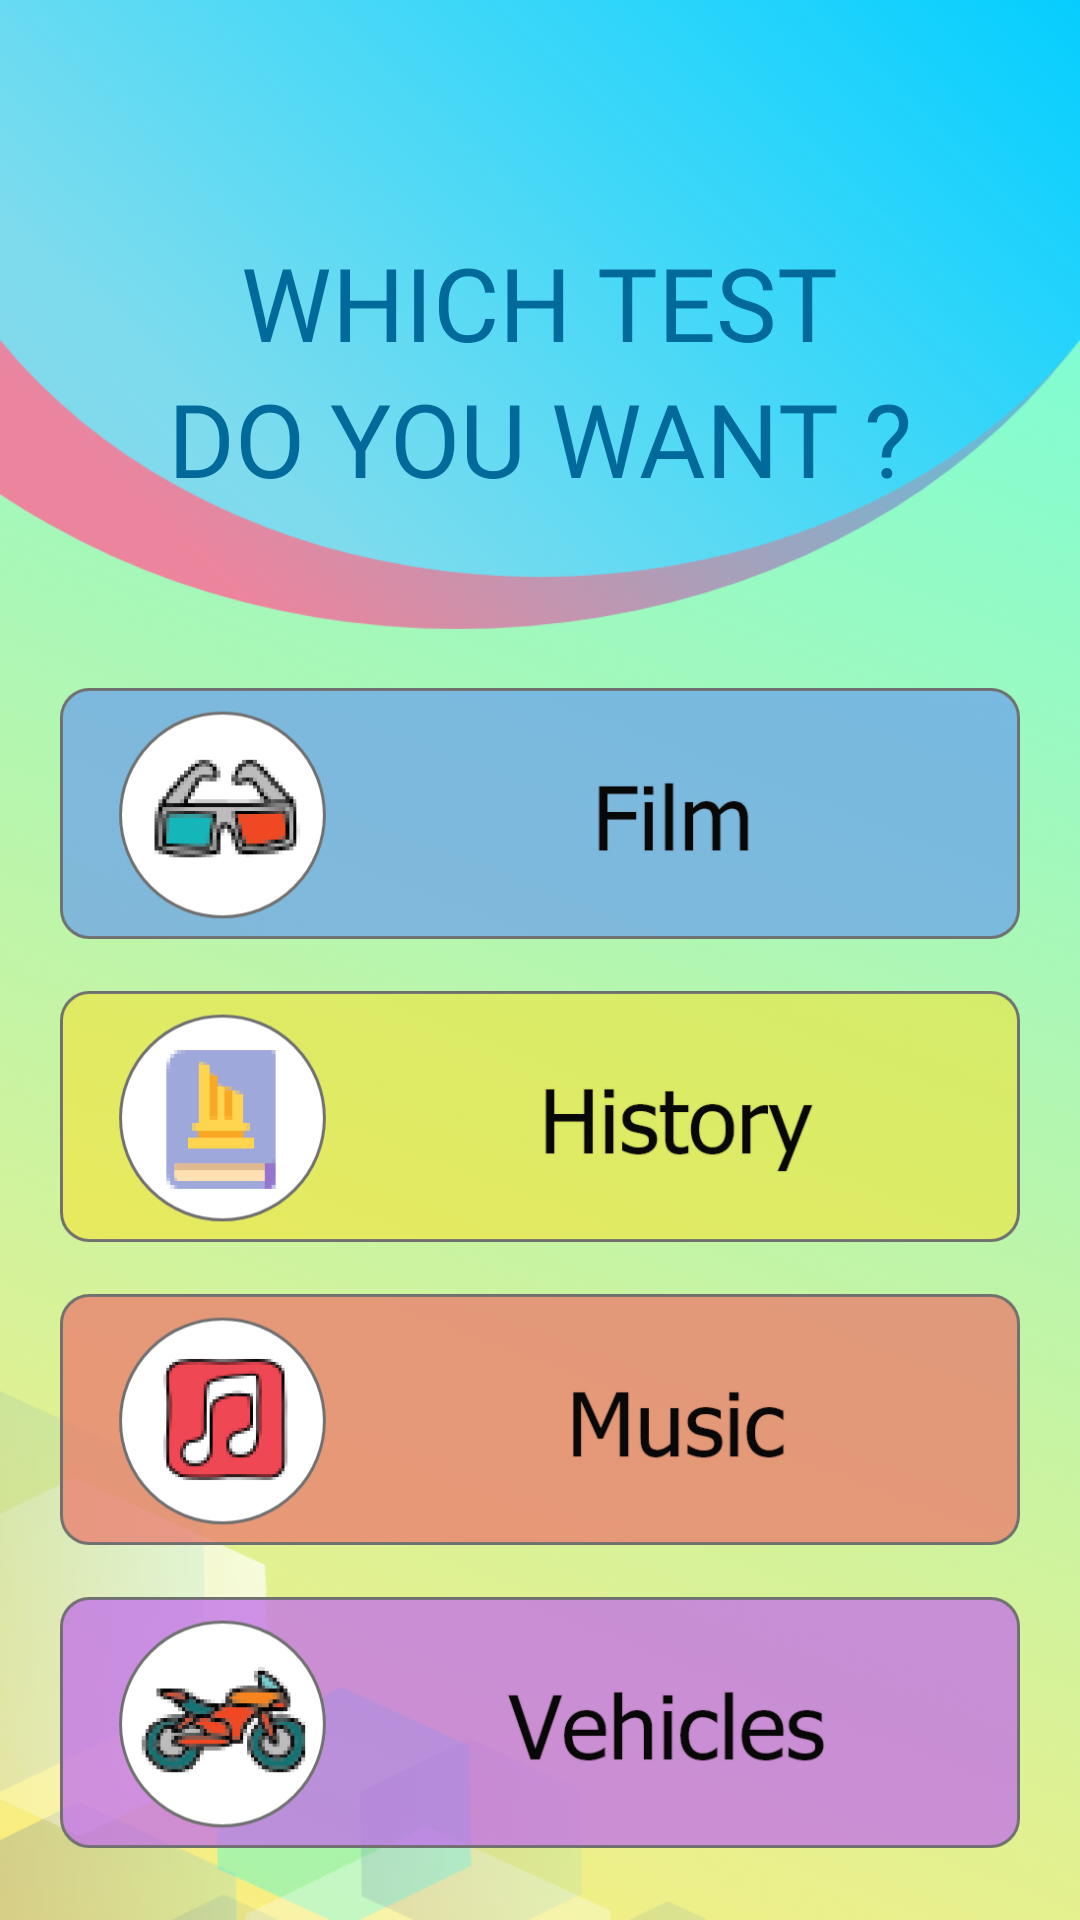

Write the Android layout XML for this screen, with the resource values it uses.
<!-- AndroidManifest.xml: application theme Theme.QuizzApp -->
<!-- res/layout/activity_category.xml -->
<?xml version="1.0" encoding="utf-8"?>
<LinearLayout
    xmlns:android="http://schemas.android.com/apk/res/android"
    xmlns:app="http://schemas.android.com/apk/res-auto"
    xmlns:tools="http://schemas.android.com/tools"
    android:id="@+id/body"
    android:layout_width="match_parent"
    android:layout_height="match_parent"
    android:orientation="vertical"
    android:background="@drawable/catepage"
    tools:context=".Category">
    <LinearLayout
        android:id="@+id/textCover"
        android:layout_marginTop="10dp"
        android:orientation="vertical"
        android:layout_width="match_parent"
        android:layout_height="wrap_content"
        >

        <ImageView
            android:id="@+id/imageView4"
            android:layout_width="25dp"
            android:layout_height="43dp"
            android:layout_marginLeft="21dp"
            android:layout_marginTop="10dp"
            android:src="@drawable/backward_arrow" />
        <TextView
            android:id="@+id/textView4"
            android:layout_width="wrap_content"
            android:layout_height="wrap_content"
            android:layout_marginTop="15dp"
            android:fontFamily="@font/opensansbold"
            android:layout_gravity="center"
            android:text="WHICH TEST"
            android:textColor="#016A9A"
            android:textSize="34dp"
            />
        <TextView
            android:id="@+id/textView5"
            android:layout_width="wrap_content"
            android:layout_height="wrap_content"
            android:fontFamily="@font/opensansbold"
            android:layout_gravity="center"
            android:text="DO YOU WANT ?"
            android:textColor="#016A9A"
            android:textSize="34dp"
            />

    </LinearLayout>
    <LinearLayout
        android:layout_width="match_parent"
        android:layout_height="wrap_content"
        android:layout_margin="20dp"
        android:orientation="vertical">

        <ImageView
            android:id="@+id/View5"
            android:layout_marginTop="40dp"
            android:layout_width="match_parent"
            android:layout_height="wrap_content"
            android:src="@drawable/list_film"
            />
        <ImageView
            android:id="@+id/View6"
            android:layout_marginTop="16dp"
            android:layout_width="match_parent"
            android:layout_height="wrap_content"
            android:src="@drawable/list_history"
       />
        <ImageView
            android:id="@+id/View7"
            android:layout_width="match_parent"
            android:layout_height="wrap_content"
            android:layout_marginTop="16dp"
            android:src="@drawable/list_music"
          />

        <ImageView
            android:id="@+id/View8"
            android:layout_width="match_parent"
            android:layout_height="wrap_content"
            android:layout_marginTop="16dp"
            android:src="@drawable/list_vehicles"
            />
        <ImageView
            android:id="@+id/View9"
            android:layout_marginTop="16dp"
            android:layout_width="match_parent"
            android:layout_height="wrap_content"
            android:src="@drawable/list_animal"
        />
    </LinearLayout>
    












</LinearLayout>
<!-- resources referenced by this layout -->
<resources>
  <!-- drawable catepage: png bitmap (drawable-ldpi, 82604 bytes) -->
  <!-- drawable list_animal: png bitmap (drawable-hdpi, 23058 bytes) -->
  <!-- drawable list_film: png bitmap (drawable-hdpi, 14367 bytes) -->
  <!-- drawable list_history: png bitmap (drawable-hdpi, 13853 bytes) -->
  <!-- drawable list_music: png bitmap (drawable-hdpi, 17386 bytes) -->
  <!-- drawable list_vehicles: png bitmap (drawable-hdpi, 20401 bytes) -->
  <style name="Theme.QuizzApp" parent="Theme.MaterialComponents.DayNight.DarkActionBar">
          
          <item name="colorPrimary">@color/purple_500</item>
          <item name="colorPrimaryVariant">@color/purple_700</item>
          <item name="colorOnPrimary">@color/white</item>
          
          <item name="colorSecondary">@color/teal_200</item>
          <item name="colorSecondaryVariant">@color/teal_700</item>
          <item name="colorOnSecondary">@color/black</item>
          
          <item name="android:statusBarColor" tools:targetApi="l">?attr/colorPrimaryVariant</item>
          
      </style>
  <!-- not gathered from this repository: default colours our renderer supplied (Android Studio template values) -->
  <color name="purple_500">#FF6200EE</color>
  <color name="purple_700">#FF3700B3</color>
  <color name="teal_200">#FF03DAC5</color>
  <color name="teal_700">#FF018786</color>
  <color name="black">#FF000000</color>
  <color name="white">#FFFFFFFF</color>
</resources>
